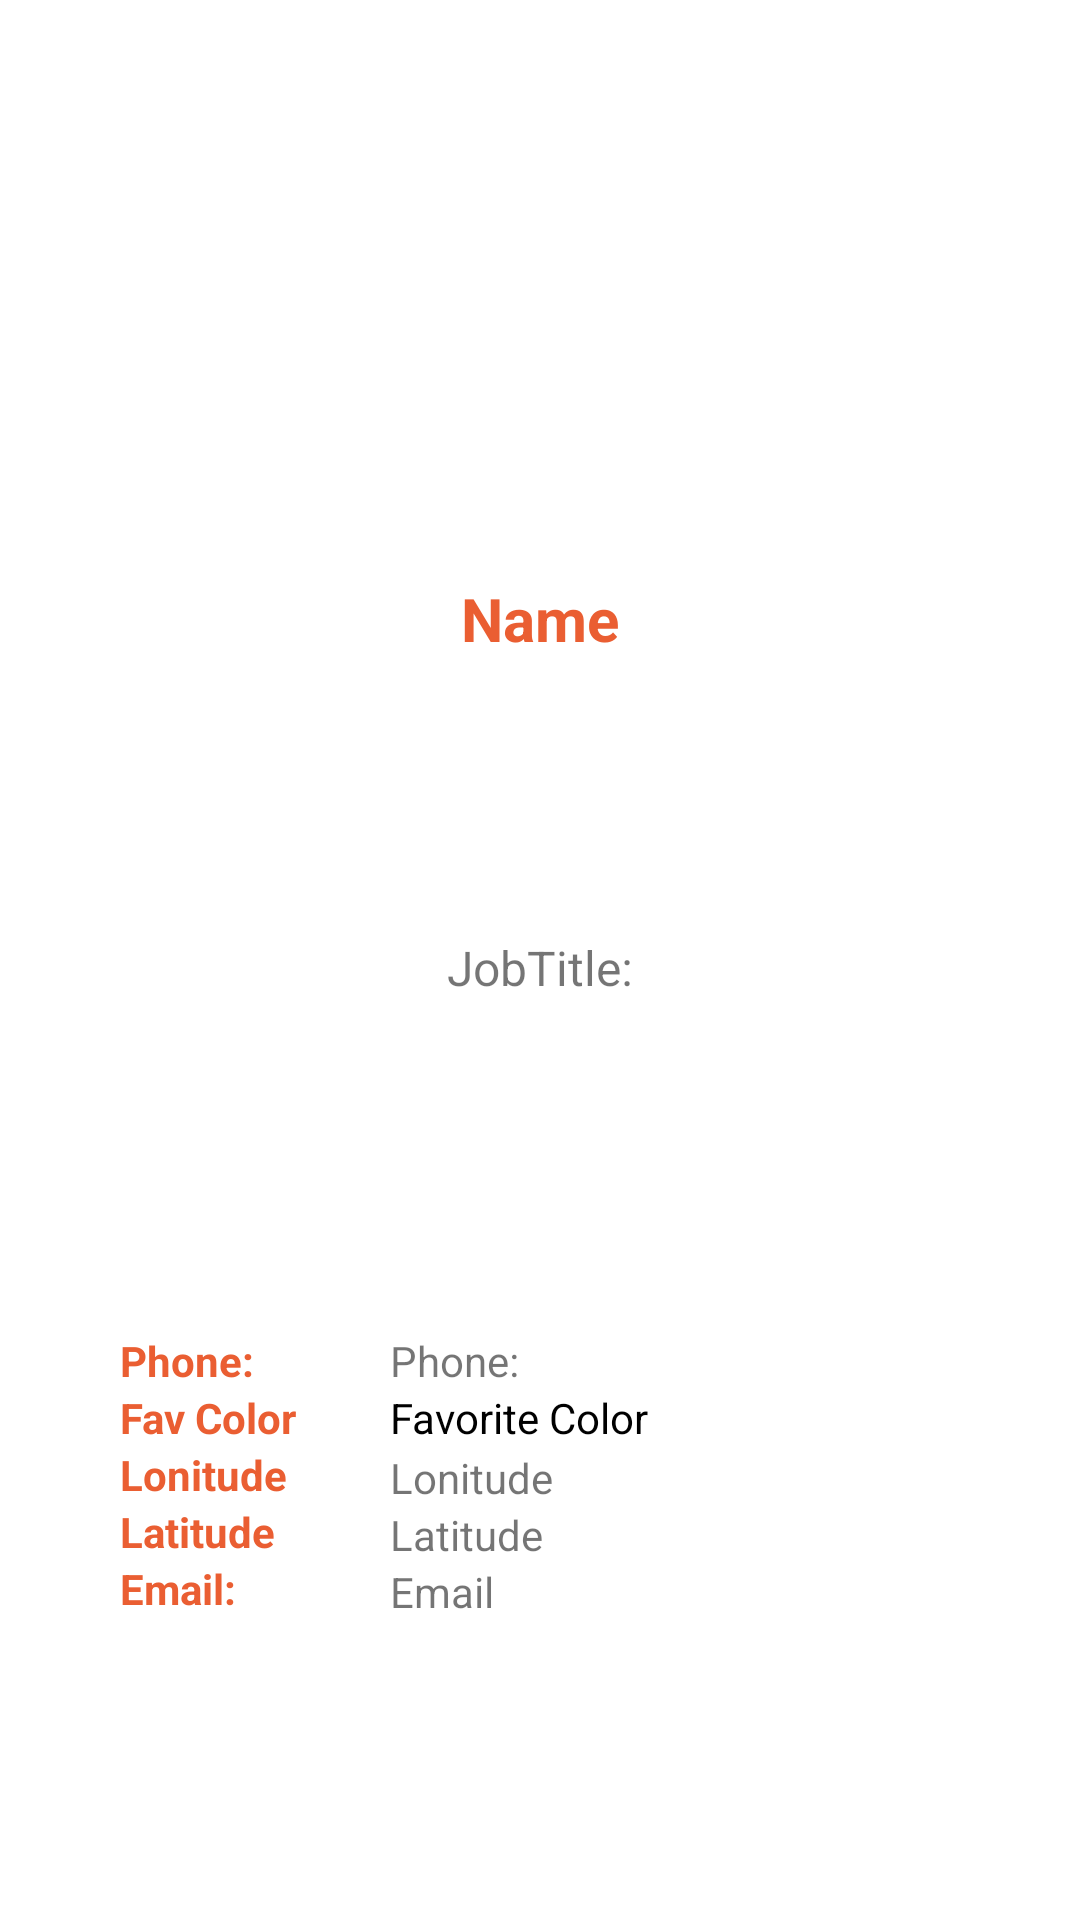

The Android layout XML behind this screen, and the referenced resources:
<!-- AndroidManifest.xml: application theme Theme.MyApplication -->
<!-- res/layout/people_description.xml -->
<?xml version="1.0" encoding="utf-8"?>
<androidx.constraintlayout.widget.ConstraintLayout xmlns:android="http://schemas.android.com/apk/res/android"
    xmlns:app="http://schemas.android.com/apk/res-auto"
    xmlns:tools="http://schemas.android.com/tools"
    android:layout_width="match_parent"
    android:layout_height="match_parent">

    <ImageView
        android:id="@+id/imageView"
        android:layout_width="match_parent"
        android:layout_height="wrap_content"
        android:layout_margin="4dp"
        android:contentDescription="TODO"
        android:padding="2dp"
        app:layout_constraintBottom_toTopOf="@id/tvDetailedName"
        app:layout_constraintEnd_toEndOf="parent"
        app:layout_constraintHorizontal_bias="0.0"
        app:layout_constraintStart_toStartOf="parent"
        app:layout_constraintTop_toTopOf="parent"
        app:layout_constraintVertical_bias="0.069"
        tools:srcCompat="@drawable/img" />

    <TextView
        android:id="@+id/tvDetailedName"
        android:layout_width="match_parent"
        android:layout_height="wrap_content"
        android:layout_margin="1dp"
        android:text="Name"
        android:textAlignment="center"
        android:textColor="#EA5E32"
        android:textSize="20sp"
        android:textStyle="bold"
        app:layout_constraintBottom_toTopOf="@id/tvDetailedJobTitle"
        app:layout_constraintEnd_toEndOf="parent"
        app:layout_constraintStart_toStartOf="parent"
        app:layout_constraintTop_toBottomOf="@id/imageView"

        />

    <TextView
        android:id="@+id/tvDetailedJobTitle"
        android:layout_width="match_parent"
        android:layout_height="wrap_content"
        android:layout_margin="1dp"
        android:text="JobTitle:"
        android:textAlignment="center"
        android:textSize="16sp"
        app:layout_constraintBottom_toTopOf="@id/linear"
        app:layout_constraintEnd_toEndOf="parent"
        app:layout_constraintStart_toStartOf="parent"
        app:layout_constraintTop_toBottomOf="@id/tvDetailedName"/>




    <LinearLayout
        android:id="@+id/linear"
        android:layout_width="match_parent"
        android:layout_height="wrap_content"
        android:layout_marginTop="10dp"
        android:baselineAligned="false"
        android:orientation="horizontal"

        app:layout_constraintBottom_toBottomOf="parent"
        app:layout_constraintEnd_toEndOf="parent"
        app:layout_constraintStart_toStartOf="parent"
        app:layout_constraintTop_toBottomOf="@id/tvDetailedJobTitle">

        <LinearLayout
            android:layout_width="0dp"
            android:layout_height="wrap_content"
            android:layout_weight="1"
            android:orientation="vertical"

            android:padding="10dp">

            <TextView
                android:layout_width="wrap_content"
                android:layout_height="wrap_content"
                android:layout_marginStart="30dp"
                android:text="Phone:"
                android:textColor="#EA5E32"
                android:textSize="14sp"
                android:textStyle="bold" />

            <TextView
                android:layout_width="match_parent"
                android:layout_height="wrap_content"
                android:layout_marginStart="30dp"
                android:text="Fav Color"
                android:textColor="#EA5E32"
                android:textSize="14sp"

                android:textStyle="bold" />


            <TextView
                android:layout_width="wrap_content"
                android:layout_height="wrap_content"
                android:layout_marginStart="30dp"
                android:text="Lonitude"
                android:textColor="#EA5E32"
                android:textSize="14sp"
                android:textStyle="bold" />

            <TextView
                android:layout_width="wrap_content"
                android:layout_height="wrap_content"
                android:layout_marginStart="30dp"
                android:text="Latitude"
                android:textColor="#EA5E32"
                android:textSize="14sp"
                android:textStyle="bold" />

            <TextView
                android:layout_width="wrap_content"
                android:layout_height="wrap_content"
                android:layout_marginStart="30dp"
                android:text="Email:"
                android:textColor="#EA5E32"
                android:textSize="14sp"
                android:textStyle="bold" />

        </LinearLayout>

        <LinearLayout
            android:layout_width="0dp"
            android:layout_height="wrap_content"
            android:layout_weight="2"
            android:orientation="vertical"
            android:padding="10dp">


            <TextView
                android:id="@+id/tvDetailedPhone"
                android:layout_width="match_parent"
                android:layout_height="wrap_content"
                android:text="Phone:"
                android:textSize="14sp" />

            <LinearLayout
                android:layout_width="wrap_content"
                android:layout_height="wrap_content"
                android:orientation="horizontal">
            <TextView
                android:id="@+id/tvDetailedColor"
                android:layout_width="match_parent"
                android:layout_height="wrap_content"
android:textColor="@color/black"
                android:text="Favorite Color"
                android:textSize="14sp" />

                <ImageView
                    android:id="@+id/ivColor"
                    android:layout_width="70dp"
                    android:layout_height="20dp"
                    android:layout_marginStart="10dp"

                    android:background="@drawable/circle"
                    android:contentDescription="TODO" />

            </LinearLayout>
            <TextView
                android:id="@+id/tvDetailedLong"
                android:layout_width="match_parent"
                android:layout_height="wrap_content"
                android:text="Lonitude"
                android:textSize="14sp" />

            <TextView
                android:id="@+id/tvDetailedLat."
                android:layout_width="wrap_content"
                android:layout_height="wrap_content"
                android:text="Latitude"
                android:textSize="14sp" />

            <TextView
                android:id="@+id/tvDetailedEmail"
                android:layout_width="match_parent"
                android:layout_height="wrap_content"
                android:text="Email"
                android:textSize="14sp" />

        </LinearLayout>
    </LinearLayout>
</androidx.constraintlayout.widget.ConstraintLayout>
<!-- resources referenced by this layout -->
<resources>
  <!-- drawable circle (drawable) -->
  <?xml version="1.0" encoding="utf-8"?>
  <shape
      xmlns:android="http://schemas.android.com/apk/res/android"
      android:shape="oval">
  
      <solid
          android:color="#fff"
          />
  
      <size
          android:width="50dp"
          android:height="50dp"/>
  </shape>
  <!-- drawable img: png bitmap (drawable, 114729 bytes) -->
  <style name="Theme.MyApplication" parent="Theme.MaterialComponents.DayNight.DarkActionBar">
          
          <item name="colorPrimary">#FF7043</item>
          <item name="colorPrimaryVariant">#EA5E32</item>
          <item name="colorOnPrimary">@color/white</item>
          
          <item name="colorSecondary">#EA5E32</item>
          <item name="colorSecondaryVariant">@color/teal_700</item>
          <item name="colorOnSecondary">@color/black</item>
          
          <item name="android:statusBarColor" tools:targetApi="l">?attr/colorPrimaryVariant</item>
          
      </style>
  <!-- not gathered from this repository: default colours our renderer supplied (Android Studio template values) -->
  <color name="teal_700">#FF018786</color>
  <color name="black">#FF000000</color>
  <color name="white">#FFFFFFFF</color>
</resources>
